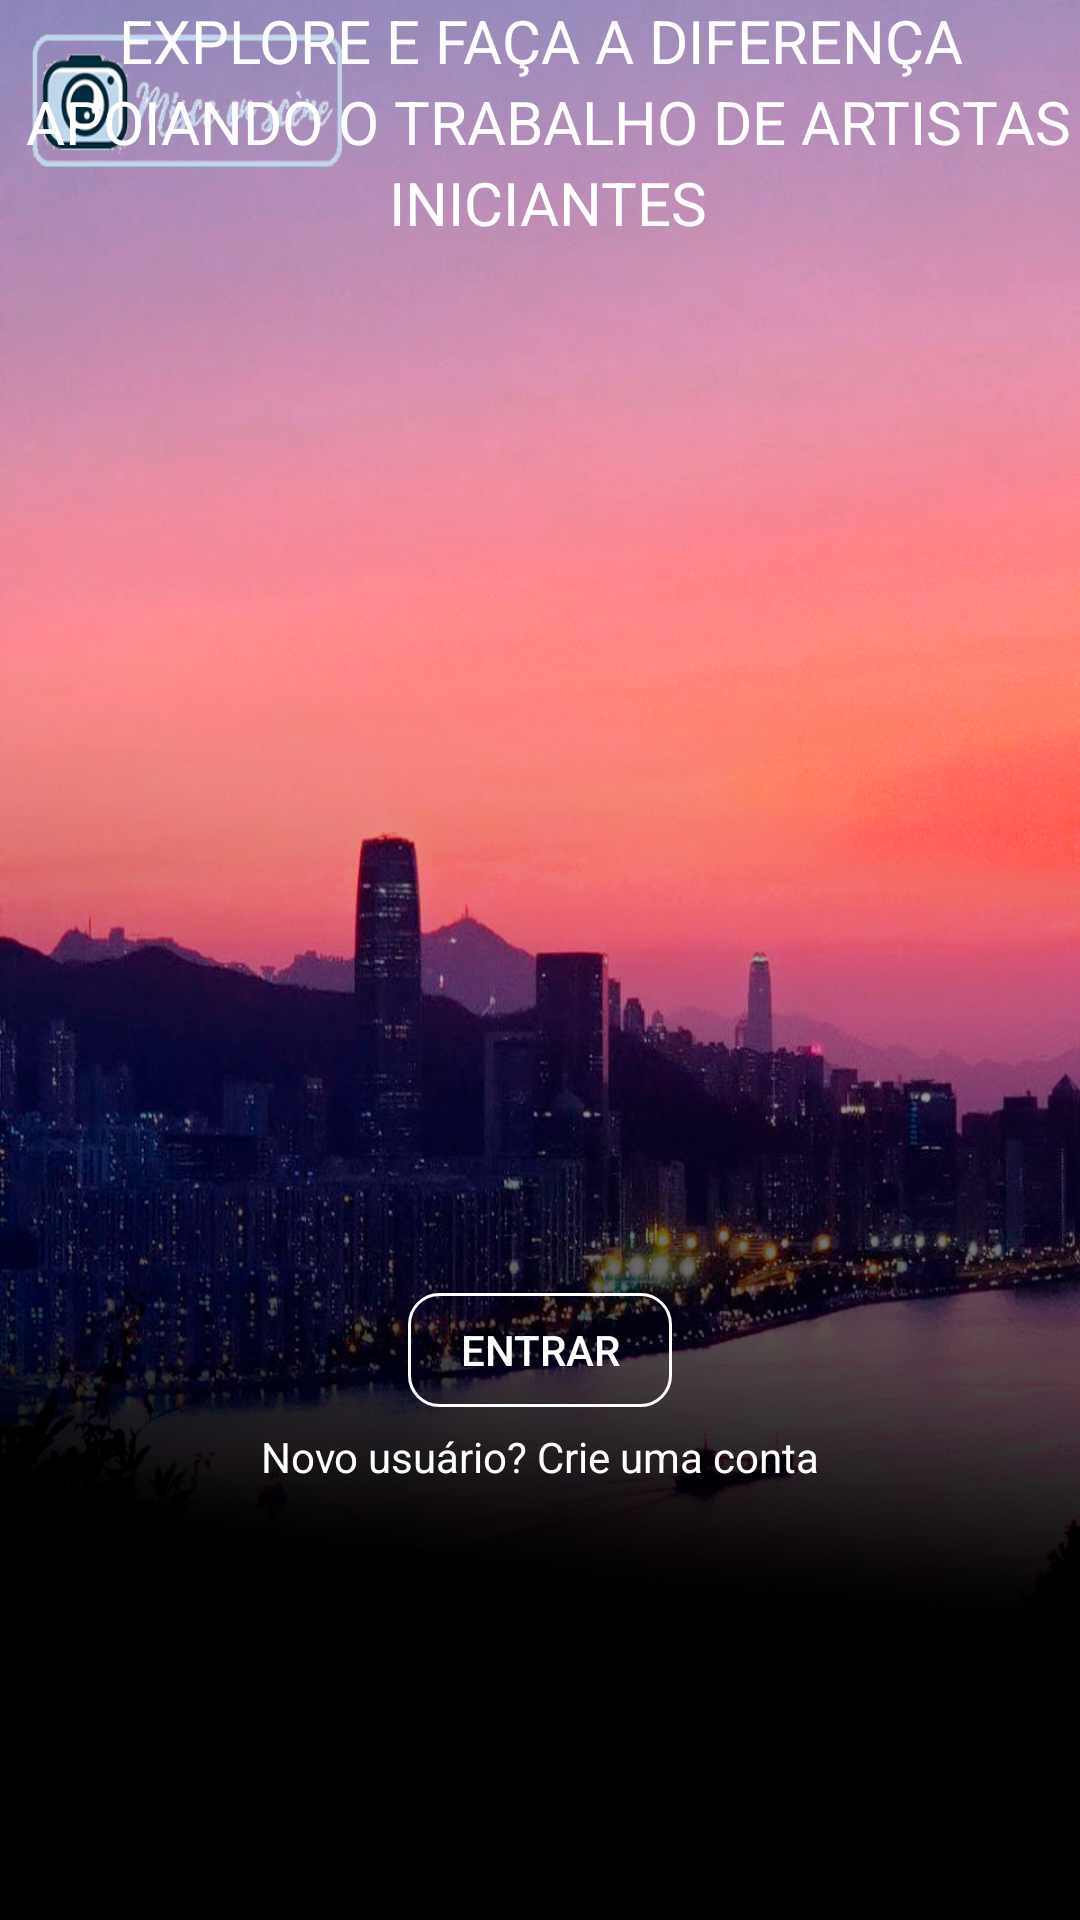

Here is an Android app screen rendered from its layout file. Give the layout XML and the strings, colors and styles it references.
<!-- AndroidManifest.xml: application theme AppTheme -->
<!-- res/layout/activity_main.xml -->
<?xml version="1.0" encoding="utf-8"?>
<androidx.constraintlayout.widget.ConstraintLayout xmlns:android="http://schemas.android.com/apk/res/android"
    xmlns:app="http://schemas.android.com/apk/res-auto"
    xmlns:tools="http://schemas.android.com/tools"
    android:layout_width="match_parent"
    android:layout_height="match_parent"
    android:background="@mipmap/background1"
    tools:context=".MainActivity">


    <TextView
        android:id="@+id/tv_diferenca"
        android:layout_width="wrap_content"
        android:layout_height="wrap_content"
        android:text="EXPLORE E FAÇA A DIFERENÇA"
        android:textAlignment="center"
        android:textColor="#FFFFFF"
        android:textSize="20sp"
        app:layout_constraintEnd_toEndOf="parent"
        app:layout_constraintStart_toStartOf="parent"
        tools:layout_editor_absoluteY="133dp" />
    <TextView
        android:id="@+id/tv_apoiando"
        android:layout_width="wrap_content"
        android:layout_height="wrap_content"
        android:text=" APOIANDO O TRABALHO DE ARTISTAS"
        android:textAlignment="center"
        android:textColor="#FFFFFF"
        android:textSize="20sp"
        app:layout_constraintTop_toBottomOf="@id/tv_diferenca"
        app:layout_constraintEnd_toEndOf="parent"
        app:layout_constraintStart_toStartOf="parent"
        />
    <TextView
        android:id="@+id/tv_iniciantes"
        android:layout_width="wrap_content"
        android:layout_height="wrap_content"
        android:text=" INICIANTES"
        android:textAlignment="center"
        android:textColor="#FFFFFF"
        android:textSize="20sp"
        app:layout_constraintTop_toBottomOf="@id/tv_apoiando"
        app:layout_constraintEnd_toEndOf="parent"
        app:layout_constraintStart_toStartOf="parent"
        />

    <Button
        android:id="@+id/bt_entrar"
        android:layout_width="wrap_content"
        android:layout_height="38dp"
        android:text="Entrar"
        app:layout_constraintTop_toBottomOf="@id/tv_iniciantes"
        android:layout_marginTop="350dp"
        android:textColor="#FFFFFF"
        app:layout_constraintEnd_toEndOf="parent"
        app:layout_constraintStart_toStartOf="parent"
        android:background="@drawable/custom_button"
        android:onClick="login"/>
    <TextView
        android:id="@+id/tv_criarconta"
        android:layout_width="wrap_content"
        android:layout_height="wrap_content"
        android:background="transparent"
        android:text="Novo usuário? Crie uma conta"
        android:textColor="#FFFFFF"
        android:textSize="14sp"
        android:layout_marginTop="7dp"
        app:layout_constraintEnd_toEndOf="parent"
        app:layout_constraintStart_toStartOf="parent"
        app:layout_constraintTop_toBottomOf="@id/bt_entrar"
        android:onClick="novoUsuario" />
        </androidx.constraintlayout.widget.ConstraintLayout>
<!-- resources referenced by this layout -->
<resources>
  <!-- drawable custom_button (drawable) -->
  <?xml version="1.0" encoding="utf-8"?>
  <shape xmlns:android="http://schemas.android.com/apk/res/android" android:shape="rectangle">
      <solid android:color="@android:color/transparent"/>
      <corners android:radius="10dp"/>
      <stroke android:color="#FFFFFF" android:width="1dp"/>
  </shape>
  <!-- mipmap background1: png bitmap (mipmap-mdpi, 880606 bytes) -->
  <style name="AppTheme" parent="Theme.AppCompat.Light.DarkActionBar">
          
          <item name="colorPrimary">@color/colorPrimary</item>
          <item name="colorPrimaryDark">@color/colorPrimaryDark</item>
          <item name="colorAccent">@color/colorAccent</item>
  
          <item name="android:textColorHint">@android:color/white</item>
      </style>
  <!-- not gathered from this repository: default colours our renderer supplied (Android Studio template values) -->
  <color name="colorPrimary">#FF6200EE</color>
  <color name="colorPrimaryDark">#FF3700B3</color>
  <color name="colorAccent">#FF03DAC5</color>
</resources>
